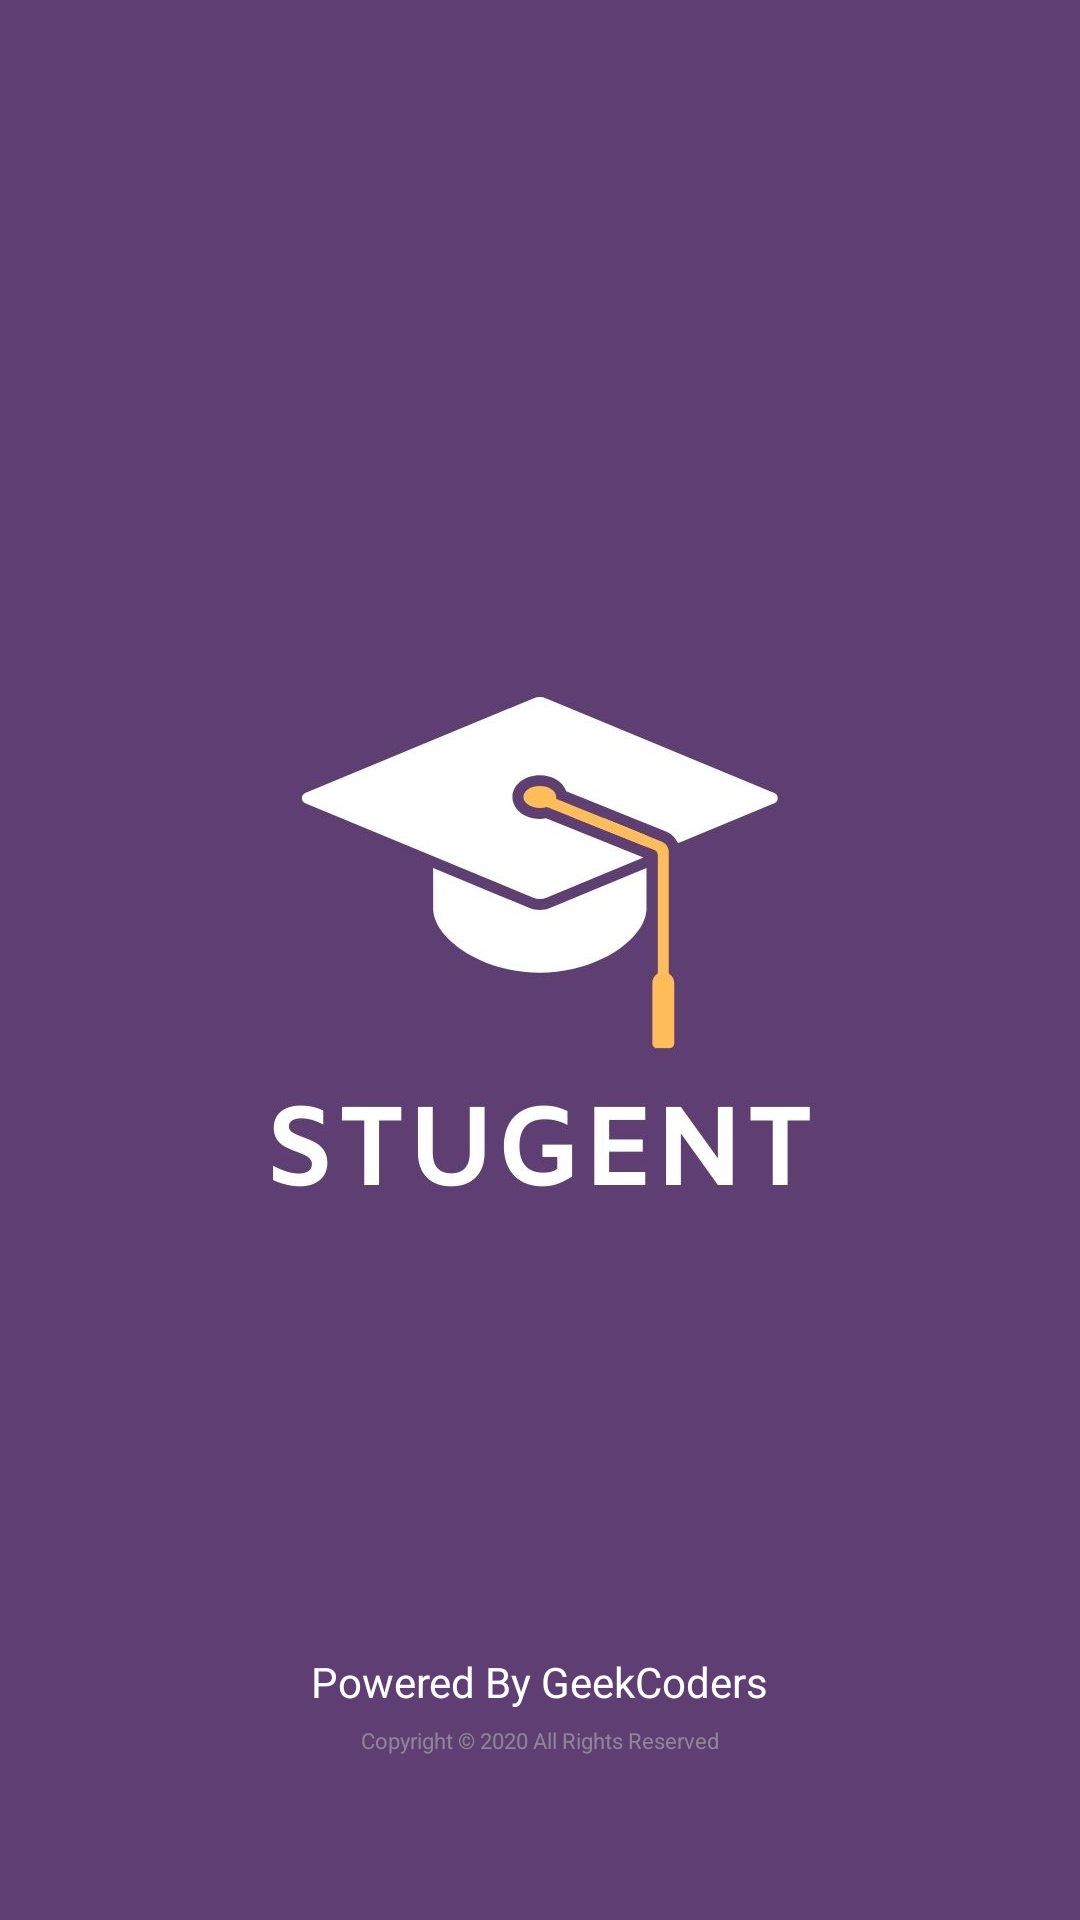

The Android layout XML behind this screen, and the referenced resources:
<!-- AndroidManifest.xml: application theme AppTheme -->
<!-- res/layout/activity_splash1.xml -->
<?xml version="1.0" encoding="utf-8"?>
<RelativeLayout xmlns:android="http://schemas.android.com/apk/res/android"
    xmlns:tools="http://schemas.android.com/tools"
    android:id="@+id/activity_main"
    android:layout_width="match_parent"
    android:layout_height="match_parent"
    android:background="#5f3e73"
    android:gravity="center"
    tools:context=".views.Splash1Activity">

    <ImageView
        android:id="@+id/logo"
        android:layout_width="wrap_content"
        android:layout_height="wrap_content"
        android:src="@drawable/logosplash" />

    <TextView
        android:layout_width="wrap_content"
        android:layout_height="wrap_content"
        android:layout_alignParentBottom="true"
        android:layout_centerHorizontal="true"
        android:layout_marginBottom="70dp"
        android:text="Powered By GeekCoders"
        android:textColor="#ffff"/>
    <TextView
        android:layout_width="wrap_content"
        android:layout_height="wrap_content"
        android:layout_alignParentBottom="true"
        android:layout_centerHorizontal="true"
        android:layout_marginBottom="55dp"
        android:textSize="3.5pt"
        android:text="@string/copyright_2k20"
        android:textColor="#aaaa"/>

</RelativeLayout>
<!-- resources referenced by this layout -->
<resources>
  <!-- drawable logosplash: jpg bitmap (drawable, 40074 bytes) -->
  <string name="copyright_2k20">Copyright © 2020 All Rights Reserved</string>
  <style name="AppTheme" parent="Theme.AppCompat.Light.NoActionBar">
          
          <item name="colorPrimary">@color/colorPrimary</item>
          <item name="colorPrimaryDark">@color/colorPrimaryDark</item>
          <item name="colorAccent">@color/colorAccent</item>
      </style>
  <color name="colorPrimary">#6200EE</color>
  <color name="colorPrimaryDark">#5F3E73</color>
  <color name="colorAccent">#5F3E73</color>
</resources>
